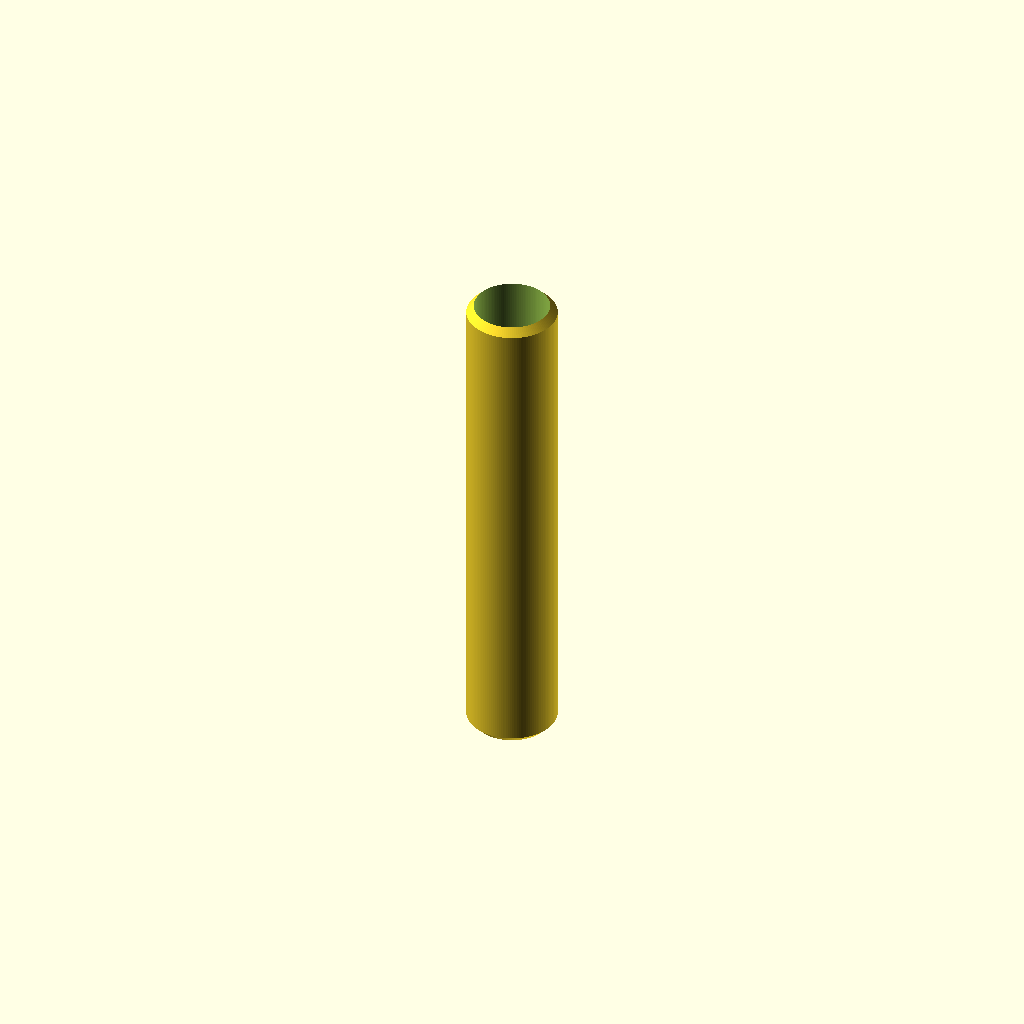
Cell 1: the model at its default parameters.
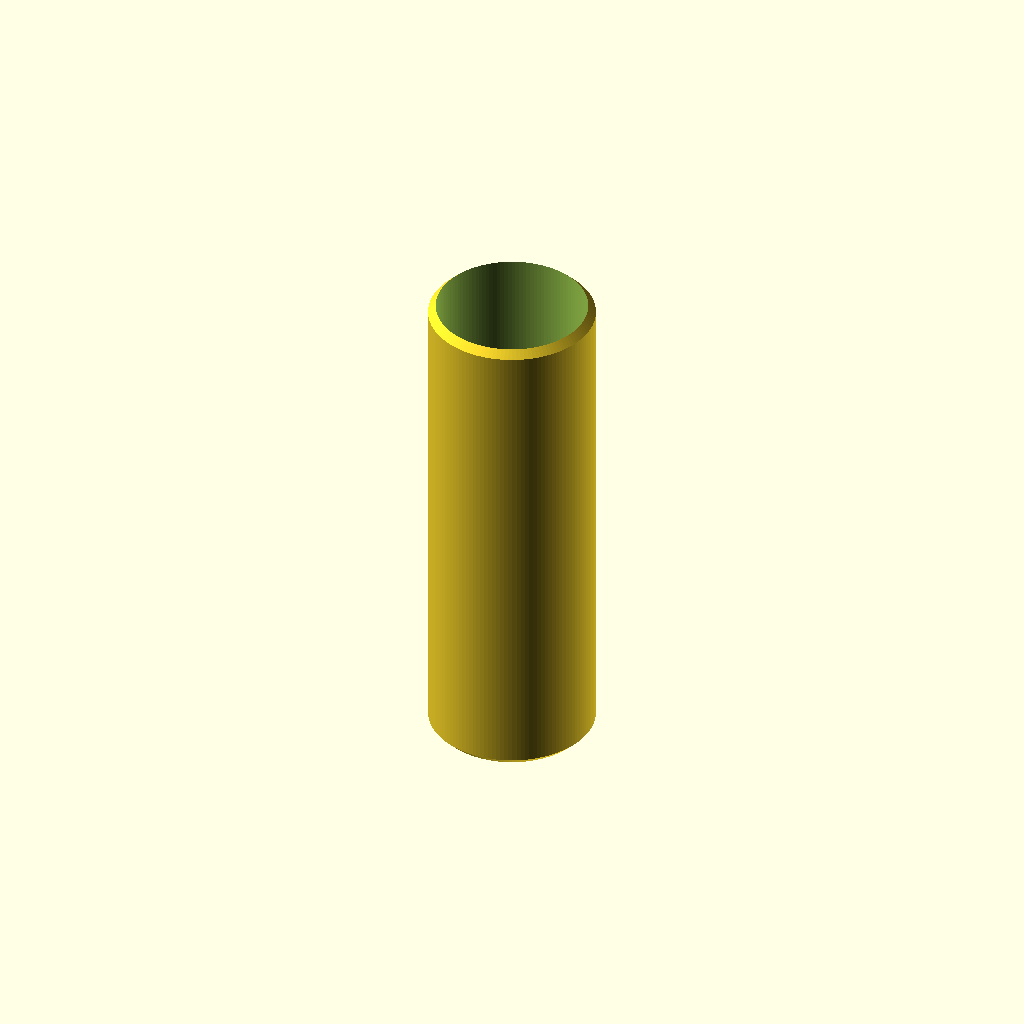
Cell 2 — inner_d set to 12, the other parameters unchanged.
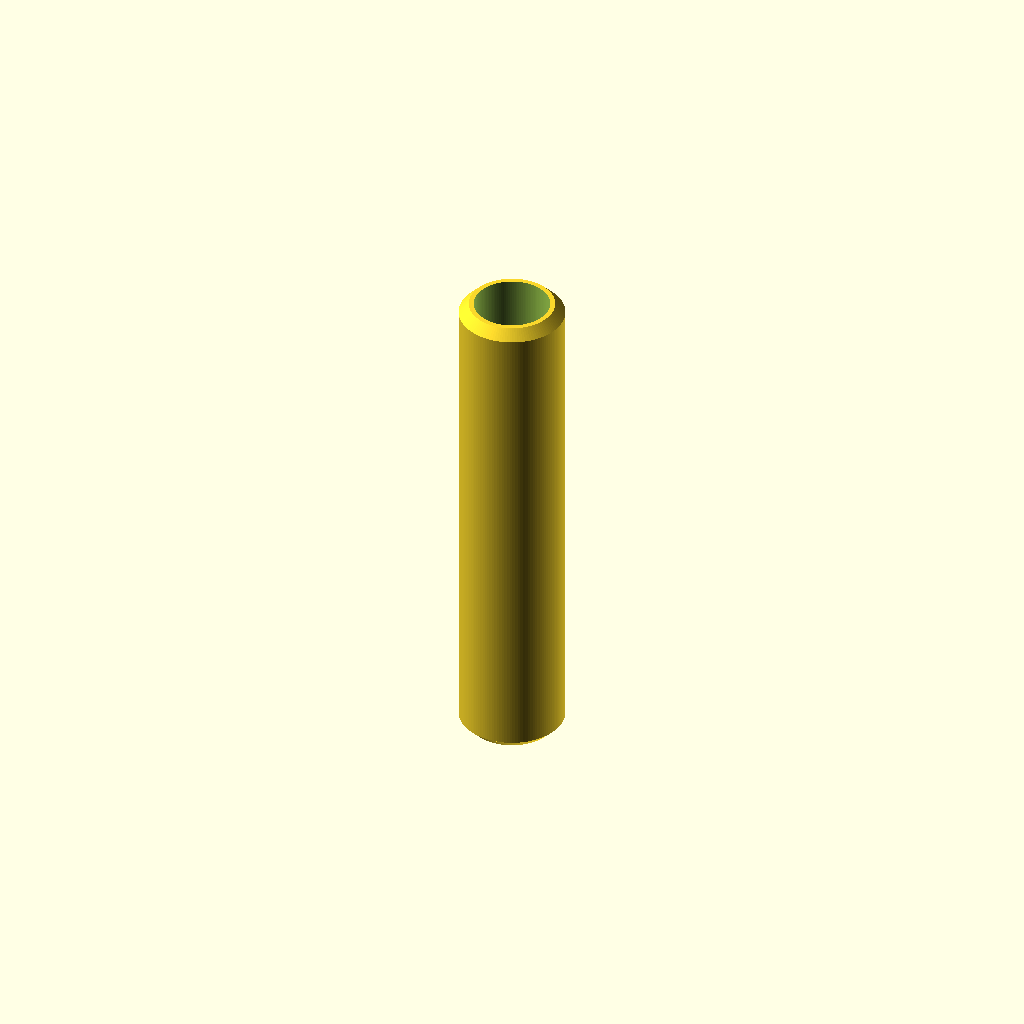
Cell 3: the same model with wall = 1.2.
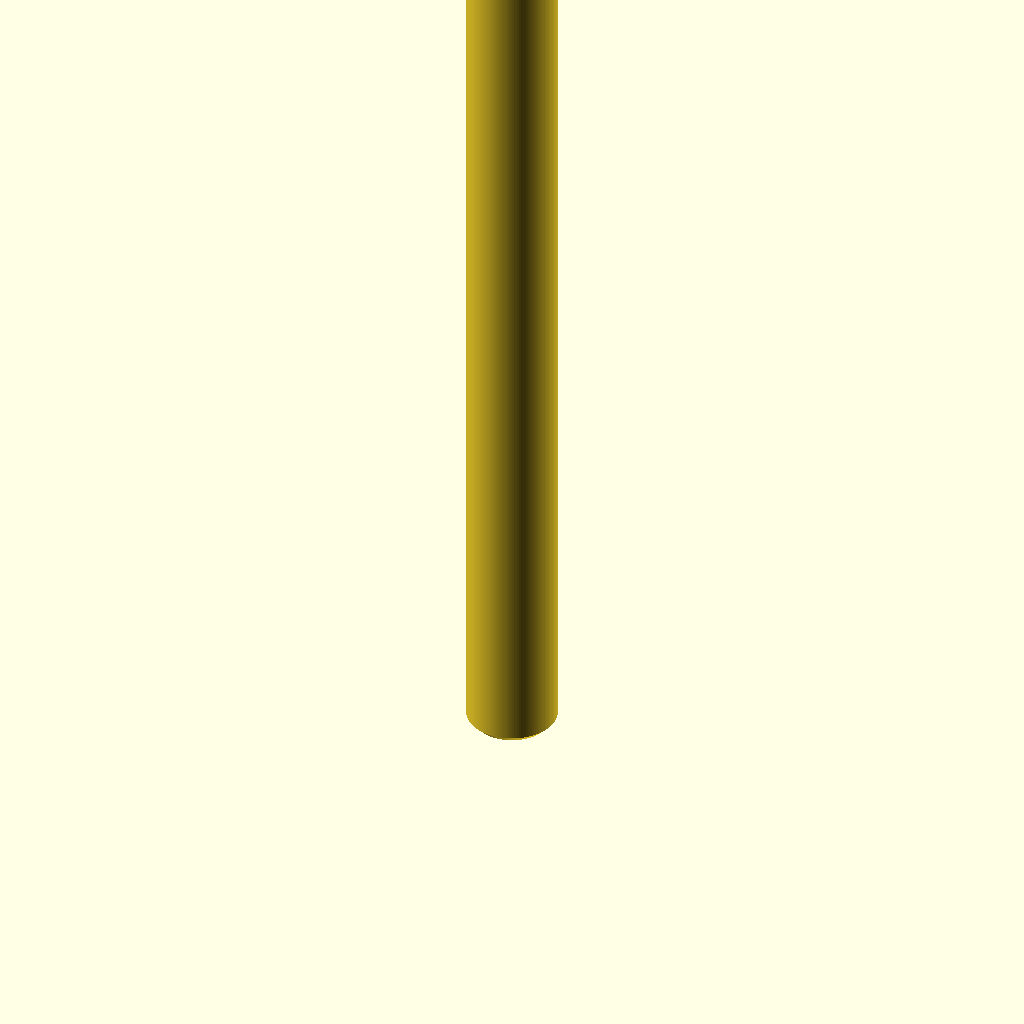
Cell 4 — length set to 80, the other parameters unchanged.
One fixed orthographic camera (rotation 55°, 0°, 25°; colour scheme Cornfield) for every cell.
Source of the model, additional_study/matched_effort/results/direct_matched_calls/scad/tubing__HSHRNK24.scad:
$fn=128;

// Heatshrink sleeving (tubing) parameters
inner_d = 6;          // inner diameter (mm)
wall = 0.6;           // wall thickness (mm)
length = 40;          // length (mm)
chamfer = 0.8;        // end chamfer length (mm)

outer_d = inner_d + 2*wall;

module heatshrink_sleeve(id=inner_d, od=outer_d, h=length, c=chamfer) {
    difference() {
        // Outer body with slight end chamfers
        union() {
            // Main cylinder
            translate([0,0,c])
                cylinder(d=od, h=max(0.01, h-2*c));

            // Bottom chamfer
            if (c > 0)
                cylinder(d1=od-2*c, d2=od, h=c);

            // Top chamfer
            if (c > 0)
                translate([0,0,h-c])
                    cylinder(d1=od, d2=od-2*c, h=c);
        }

        // Inner bore (slightly extended to ensure clean subtraction)
        translate([0,0,-0.5])
            cylinder(d=id, h=h+1);
    }
}

heatshrink_sleeve();
Customizer parameters (derived from the source; name, type, default, range or options):
inner_d: number, default 6
wall: number, default 0.6
length: number, default 40
chamfer: number, default 0.8
